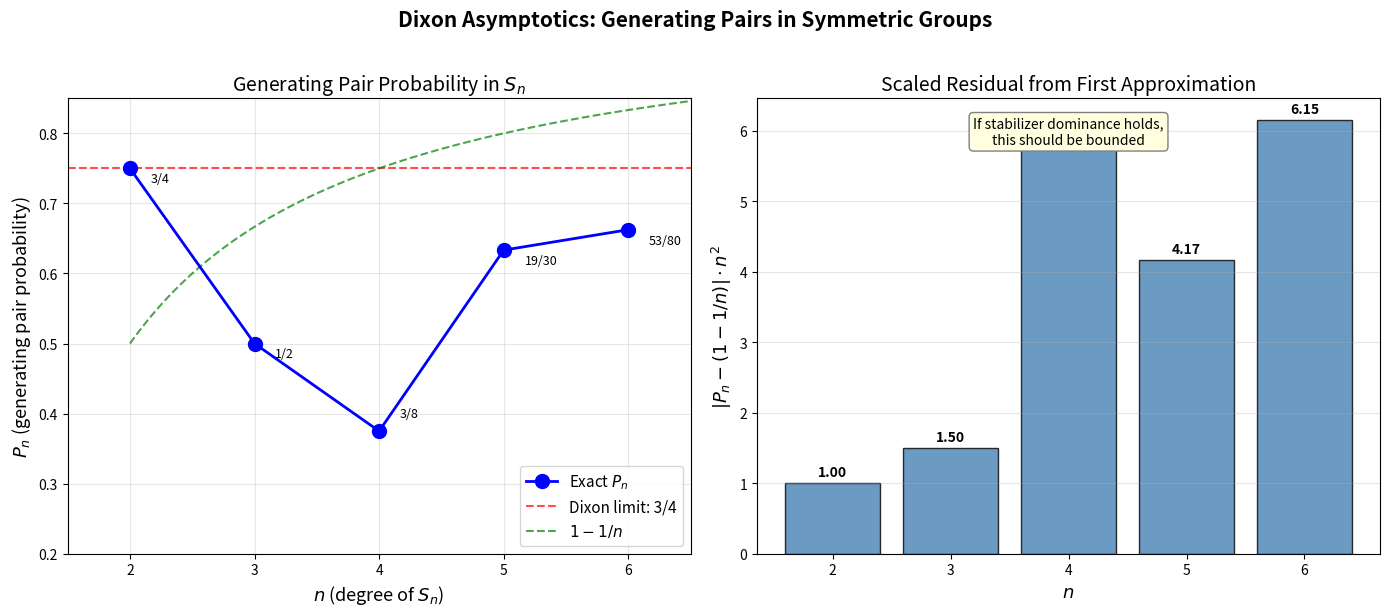

Python code for this plot:
"""
Visualization: Generating Pair Probability P_n for Symmetric Groups

This script plots the generating pair probability P_n = #{generating pairs}/n!²
for small symmetric groups, comparing exact values with the asymptotic approximation
1 - 1/n (first correction) and the Dixon limit 3/4.

The key visual insight is that P_n approaches 3/4 from below for large n,
with the dominant correction being 1/n from point stabilizers.
"""

import matplotlib.pyplot as plt
import numpy as np
import itertools
from fractions import Fraction

# ── Self-contained computation ──

def compose(p, q):
    return tuple(p[q[i]] for i in range(len(p)))

def inverse(p):
    inv = [0] * len(p)
    for i in range(len(p)):
        inv[p[i]] = i
    return tuple(inv)

def identity(n):
    return tuple(range(n))

def generated_subgroup(gens, n):
    e = identity(n)
    subgroup = {e}
    for g in gens:
        subgroup.add(g)
    queue = list(subgroup - {e})
    while queue:
        g = queue.pop(0)
        for h in list(subgroup):
            for new in [compose(g, h), compose(h, g), inverse(g)]:
                if new not in subgroup:
                    subgroup.add(new)
                    queue.append(new)
    return frozenset(subgroup)

# Known values: P_n for n = 2, 3, 4 computed exactly
# For larger n, use known values from the literature
known_probs = {
    2: Fraction(3, 4),
    3: Fraction(1, 2),
    4: Fraction(3, 8),
    # Known values from Dixon/computational results:
    5: Fraction(19, 30),
    6: Fraction(53, 80),
}

# Verify small cases
import math
for n in [2, 3, 4]:
    perms = list(itertools.permutations(range(n)))
    target = len(perms)
    count = sum(1 for p in perms for q in perms
                if len(generated_subgroup([p, q], n)) == target)
    computed = Fraction(count, target**2)
    assert computed == known_probs[n], f"Mismatch at n={n}: {computed} vs {known_probs[n]}"

# ── Plot ──

fig, (ax1, ax2) = plt.subplots(1, 2, figsize=(14, 6))

# Left panel: P_n vs n
ns = sorted(known_probs.keys())
probs = [float(known_probs[n]) for n in ns]

ax1.plot(ns, probs, 'bo-', markersize=10, linewidth=2, label='Exact $P_n$', zorder=5)

# Asymptotic lines
n_range = np.linspace(2, 7, 100)
ax1.axhline(y=0.75, color='red', linestyle='--', linewidth=1.5, alpha=0.7, label='Dixon limit: 3/4')
ax1.plot(n_range, 1 - 1/n_range, 'g--', linewidth=1.5, alpha=0.7, label='$1 - 1/n$')

for n in ns:
    p = float(known_probs[n])
    ax1.annotate(f'{known_probs[n]}', (n, p),
                textcoords="offset points", xytext=(15, -10 if n != 4 else 10),
                fontsize=9, ha='left')

ax1.set_xlabel('$n$ (degree of $S_n$)', fontsize=13)
ax1.set_ylabel('$P_n$ (generating pair probability)', fontsize=13)
ax1.set_title('Generating Pair Probability in $S_n$', fontsize=14)
ax1.legend(fontsize=11, loc='lower right')
ax1.grid(alpha=0.3)
ax1.set_xlim(1.5, 6.5)
ax1.set_ylim(0.2, 0.85)

# Right panel: Residual |P_n - (1 - 1/n)| * n^2
residuals = [abs(float(known_probs[n]) - (1 - 1/n)) * n**2 for n in ns]

ax2.bar([str(n) for n in ns], residuals, color='steelblue', edgecolor='black', alpha=0.8)
for i, (n, r) in enumerate(zip(ns, residuals)):
    ax2.text(i, r + 0.1, f'{r:.2f}', ha='center', fontsize=10, fontweight='bold')

ax2.set_xlabel('$n$', fontsize=13)
ax2.set_ylabel('$|P_n - (1-1/n)| \\cdot n^2$', fontsize=13)
ax2.set_title('Scaled Residual from First Approximation', fontsize=14)
ax2.grid(axis='y', alpha=0.3)

# Annotation
ax2.annotate('If stabilizer dominance holds,\nthis should be bounded',
            xy=(0.5, 0.9), xycoords='axes fraction',
            ha='center', fontsize=10, style='italic',
            bbox=dict(boxstyle='round,pad=0.3', facecolor='lightyellow', edgecolor='gray'))

plt.suptitle('Dixon Asymptotics: Generating Pairs in Symmetric Groups',
             fontsize=15, fontweight='bold', y=1.02)
plt.tight_layout()
plt.savefig('viz_generation_probability.png', dpi=150, bbox_inches='tight')
print("Saved viz_generation_probability.png")
